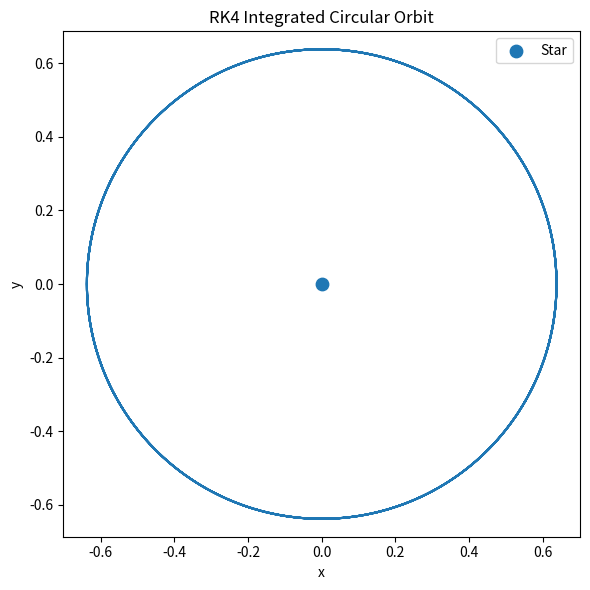
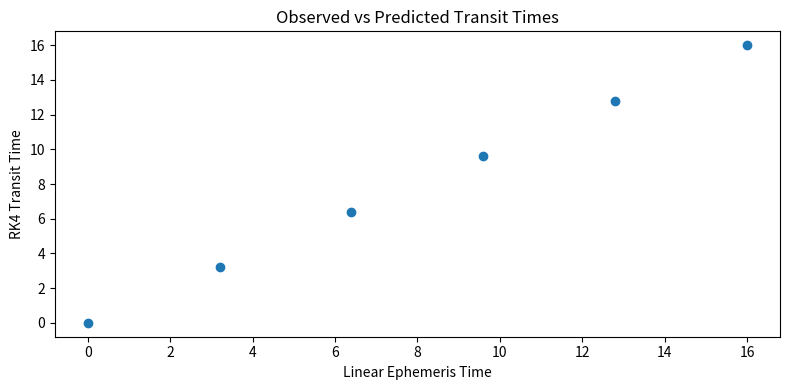
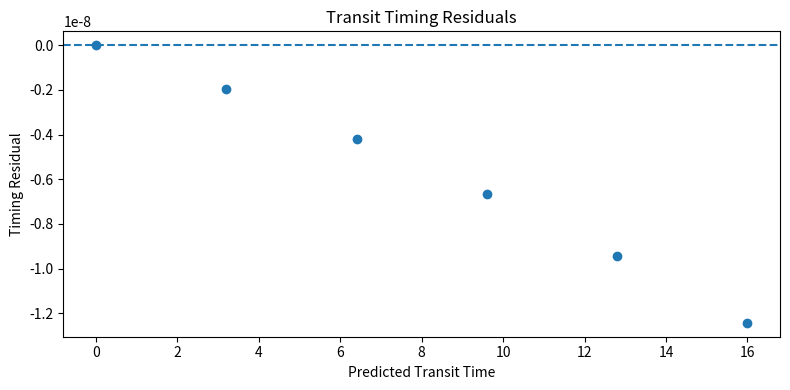

These charts were generated, in order, by the following Python code:
import numpy as np
import matplotlib.pyplot as plt


def orbital_derivatives(state, gm=1.0):
    x, y, vx, vy = state
    r = np.sqrt(x**2 + y**2)

    ax = -gm * x / r**3
    ay = -gm * y / r**3

    return np.array([vx, vy, ax, ay], dtype=float)


def rk4_step(state, dt, gm=1.0):
    k1 = orbital_derivatives(state, gm)
    k2 = orbital_derivatives(state + 0.5 * dt * k1, gm)
    k3 = orbital_derivatives(state + 0.5 * dt * k2, gm)
    k4 = orbital_derivatives(state + dt * k3, gm)

    return state + (dt / 6.0) * (k1 + 2*k2 + 2*k3 + k4)


def circular_initial_conditions(period, gm=1.0):
    radius = (gm * (period / (2.0 * np.pi))**2) ** (1.0 / 3.0)
    speed = np.sqrt(gm / radius)

    x0 = radius
    y0 = 0.0
    vx0 = 0.0
    vy0 = speed

    return np.array([x0, y0, vx0, vy0], dtype=float)


def integrate_orbit(period, n_periods=5, steps_per_period=500, gm=1.0):
    dt = period / steps_per_period
    n_steps = int(n_periods * steps_per_period) + 1

    times = np.linspace(0.0, n_periods * period, n_steps)
    states = np.zeros((n_steps, 4))

    states[0] = circular_initial_conditions(period, gm=gm)

    for i in range(1, n_steps):
        states[i] = rk4_step(states[i - 1], dt, gm=gm)

    return times, states


def orbital_energy(states, gm=1.0):
    x = states[:, 0]
    y = states[:, 1]
    vx = states[:, 2]
    vy = states[:, 3]

    r = np.sqrt(x**2 + y**2)
    v2 = vx**2 + vy**2

    return 0.5 * v2 - gm / r


def find_transit_times(times, states):
    """
    Transit criterion:
    y changes sign while x > 0.
    This corresponds to crossing the observer's line of sight.
    """
    x = states[:, 0]
    y = states[:, 1]

    transit_times = []

    for i in range(len(times) - 1):
        if y[i] == 0 and x[i] > 0:
            transit_times.append(times[i])

        if y[i] * y[i + 1] < 0:
            x_mid = 0.5 * (x[i] + x[i + 1])

            if x_mid > 0:
                frac = abs(y[i]) / (abs(y[i]) + abs(y[i + 1]))
                t_cross = times[i] + frac * (times[i + 1] - times[i])
                transit_times.append(t_cross)

    return np.array(transit_times)


def linear_ephemeris(period, epoch, n_transits):
    n = np.arange(n_transits)
    return epoch + n * period


def compare_to_ephemeris(transit_times, period, epoch=0.0):
    predicted = linear_ephemeris(period, epoch, len(transit_times))
    residuals = transit_times - predicted
    return predicted, residuals


def plot_orbit(states):
    x = states[:, 0]
    y = states[:, 1]

    plt.figure(figsize=(6, 6))
    plt.plot(x, y)
    plt.scatter([0], [0], s=80, label="Star")
    plt.xlabel("x")
    plt.ylabel("y")
    plt.title("RK4 Integrated Circular Orbit")
    plt.axis("equal")
    plt.legend()
    plt.tight_layout()
    plt.savefig("part_f_integrated_circular_orbit.png")
    plt.show()


def plot_transit_timing(transit_times, predicted, residuals):
    plt.figure(figsize=(8, 4))
    plt.plot(predicted, transit_times, "o")
    plt.xlabel("Linear Ephemeris Time")
    plt.ylabel("RK4 Transit Time")
    plt.title("Observed vs Predicted Transit Times")
    plt.tight_layout()
    plt.savefig("part_f_observed_vs_predicted.png")
    plt.show()

    plt.figure(figsize=(8, 4))
    plt.axhline(0.0, linestyle="--")
    plt.plot(predicted, residuals, "o")
    plt.xlabel("Predicted Transit Time")
    plt.ylabel("Timing Residual")
    plt.title("Transit Timing Residuals")
    plt.tight_layout()
    plt.savefig("part_f_timing_residuals")
    plt.show()


def main():
    period = 3.2
    epoch = 0.0

    times, states = integrate_orbit(period, n_periods=5, steps_per_period=500, gm=1.0)
    transit_times = find_transit_times(times, states)
    predicted, residuals = compare_to_ephemeris(transit_times, period, epoch)

    energy = orbital_energy(states, gm=1.0)

    print("Detected transit times:")
    print(transit_times)

    print("\nTiming residuals:")
    print(residuals)

    print("\nEnergy drift:")
    print(np.max(np.abs(energy - energy[0])))

    plot_orbit(states)
    plot_transit_timing(transit_times, predicted, residuals)


if __name__ == "__main__":
    main()
